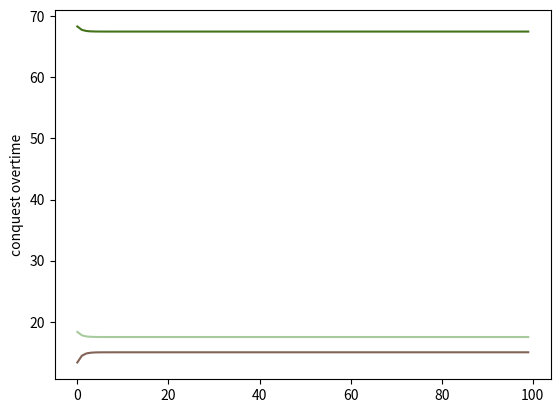

This chart was generated by the following Python code:
# Basic algorithm test
#
# Poker's algorithm:
# Everybody plays the same value of ownership and it's distributed 
# accordingly with the number of players per team, linearly.

import matplotlib.pyplot as plt
import numpy

def game(teams):
	n_players = sum([ team["n_players"] for team in teams])
	LOSS = n_players #some constant that depends on the number of players

	team_count = {}

	points_to_dist = 0
	totalAmountPerPlayer = 0
	for team in teams:
		if team["ownership"] >= LOSS:
			points_to_dist += LOSS
			team["ownership"] -= LOSS
			totalAmountPerPlayer += team["n_players"]
		else:
			points_to_dist += team["ownership"]
			totalAmountPerPlayer += (team["ownership"] / LOSS) * team["n_players"]
			team["ownership"] = 0

	cur_dist = []
	for team in teams:
		team["ownership"] += points_to_dist * (team["n_players"] / n_players);
		cur_dist.append(team["ownership"])

	print(cur_dist)

	return cur_dist
	

teams = [	{"id": 0, "n_players": 5, "ownership": 70.0},
			{"id": 1, "n_players": 5, "ownership": 20.0},
			{"id": 2, "n_players": 5, "ownership": 10.0}
		]

plots = [[] for _ in range(len(teams))]

i = 0
while i < 100:
	dist = game(teams)
	i+= 1

	for j in range(len(dist)):
		plots[j].append(dist[j])


xscale = range(len(plots[0]))
fig, ax = plt.subplots()

for l in plots:
	ax.plot(xscale, l, c=numpy.random.rand(3,))

plt.ylabel('conquest overtime')
plt.show()

